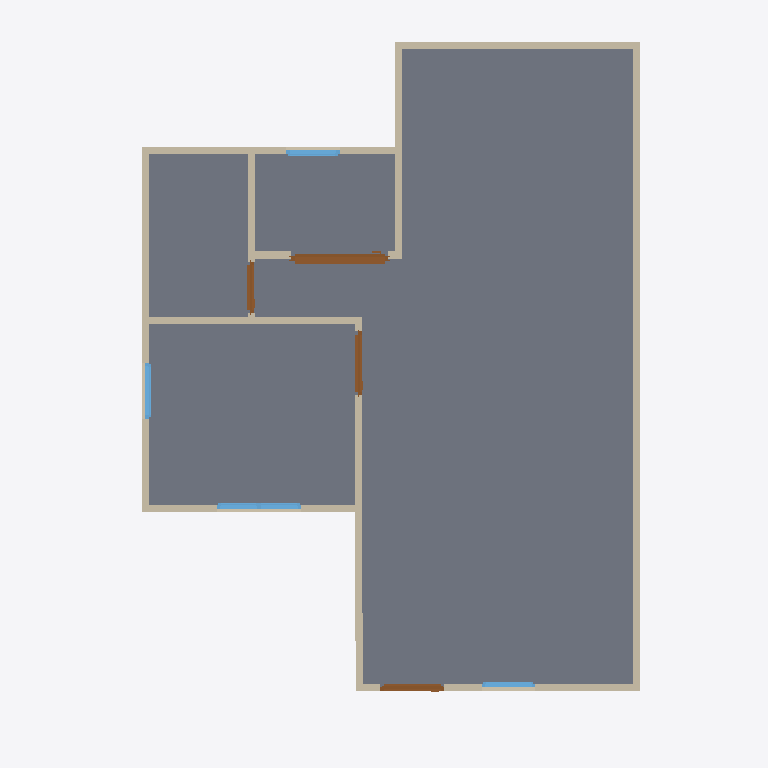
Plan cut of the same IFC building model at storey 'GF' (level 0.00 m, cut at 1.40 m), seen from above with north up, elements coloured by IFC class: 13 walls (beige), 4 doors (brown), 4 windows (light blue), 1 slab (grey). Cut surfaces are drawn darker.
Extent 10.0 m × 10.0 m × 7.1 m (x, y, z). Storeys (3): GF at 0.00 m; 2F at 3.00 m; 3F at 6.00 m. Elements (51): 28 IfcWall, 10 IfcDoor, 9 IfcWindow, 3 IfcSlab, 1 IfcRoof.

HEADER;
FILE_DESCRIPTION(('ViewDefinition[DesignTransferView]'),'2;1');
FILE_NAME('s03-activity.ifc','2026-10-02T23:26:53+08:00',(''),(''),'IfcOpenShell 0.8.5-post1','Bonsai 0.8.5-post1','Nobody');
FILE_SCHEMA(('IFC4'));
ENDSEC;
DATA;
#1=IFCPROJECT('146gzhszL2NgOU6E53hFIB',$,'My Project',$,$,$,$,(#10,#22),#5);
#27=IFCSITE('0eP$V9jlX0x96ZfpiS7opI',$,'My Site',$,$,#50,$,$,$,$,$,$,$,$);
#33=IFCBUILDING('20HPz6CQT0ZOlX$nTET7uy',$,'My Building',$,$,#56,$,$,$,$,$,$);
#39=IFCBUILDINGSTOREY('08tqbLYdfE$hhtZPU2ytUF',$,'GF',$,$,#62,$,$,$,$);
#4894=IFCBUILDINGSTOREY('1fBqHMUTPDIxmOCViMoMmM',$,'2F',$,$,#4915,$,$,$,$);
#5086=IFCBUILDINGSTOREY('1YXhVEdQvFHPG_kyqQO0OZ',$,'3F',$,$,#9969,$,$,$,$);
#1366=IFCSLAB('0HFj72yOD6KA0TROOMbIt7',$,'Slab',$,$,#1374,#1381,$,$);
#112=IFCWALL('2JZ0EzX913CBj9NU0d5N_e',$,'Wall',$,$,#123,#118,$,$);
#212=IFCWALL('2J22Wq9jz9w8lPfKXtzUlE',$,'Wall',$,$,#487,#218,$,$);
#137=IFCWALL('1gguw5MBj4Eg6yRq54ErbV',$,'Wall',$,$,#396,#143,$,$);
#187=IFCWALL('23PsHqZmT7vfdgir96W_aY',$,'Wall',$,$,#198,#193,$,$);
#590=IFCWALL('2kK7iIVKvDR9SsYgf4sVAu',$,'Wall',$,$,#601,#596,$,$);
#72=IFCWALL('3WIp$0v8v9ugYwBwooRaLM',$,'Wall',$,$,#1346,#80,$,$);
#262=IFCWALL('0qb1Es1cr6txbBWjCMiV4x',$,'Wall',$,$,#551,#268,$,$);
#237=IFCWALL('0tm_jFtcPDWBNDZ1BgXeR2',$,'Wall',$,$,#519,#243,$,$);
#3054=IFCDOOR('0A7BfbMRP5Hw$pnE68INtX',$,'Door',$,$,#3476,#3063,$,2.0,1.365116000175476,$,.SLIDING_TO_RIGHT.,$);
#565=IFCWALL('2BfLhLsgzEYP8tBRmvvK$S',$,'Wall',$,$,#576,#571,$,$);
#695=IFCWALL('3qUZ_LuMb8r9v2ilgpQrqm',$,'Wall',$,$,#823,#701,$,$);
#162=IFCWALL('2KG21sDdT86u4UvquZbBMP',$,'Wall',$,$,#428,#168,$,$);
#851=IFCWALL('1UtCwt6tv4z8nkebICDN6M',$,'Wall',$,$,#1169,#857,$,$);
#4104=IFCWINDOW('2uTd4$WxrEbRg_wf__fTQ1',$,'Window',$,$,#4331,#4113,$,0.8999999761581421,1.1940020322799683,$,.DOUBLE_PANEL_VERTICAL.,$);
#1608=IFCDOOR('1VXc$MeEbC0RMLjczNYlQj',$,'Door',$,$,#2179,#1617,$,2.0,0.8999999761581421,$,$,$);
#2180=IFCDOOR('1XTOKFLhbBlxka0kjILQ4O',$,'Door',$,$,#2523,#2189,$,2.0,0.8999999761581421,$,.SINGLE_SWING_RIGHT.,$);
#876=IFCWALL('0g2V0l0oHBVuUxb$cKq7YJ',$,'Wall',$,$,#1300,#882,$,$);
#2762=IFCDOOR('1EtKPovIj1gwu2T5e70uXV',$,'Door',$,$,#4022,#2771,$,2.0,0.7216986417770386,$,.SINGLE_SWING_RIGHT.,$);
#4416=IFCWINDOW('1BwyRc0ij8Kwwm9u8yN1ls',$,'Window',$,$,#4619,#4425,$,0.8999999761581421,0.7895389795303345,$,.SINGLE_PANEL.,$);
#4785=IFCWINDOW('1rSSop2XnFG9Wp6QRHxpb7',$,'Window',$,$,#5046,#4794,$,0.8999999761581421,0.7529209852218628,$,$,$);
#3615=IFCWINDOW('1c2I9EAV1C0vZnYJPCHRLO',$,'Window',$,$,#3936,#3624,$,0.8999999761581421,0.7529209852218628,$,.SINGLE_PANEL.,$);
ENDSEC;
